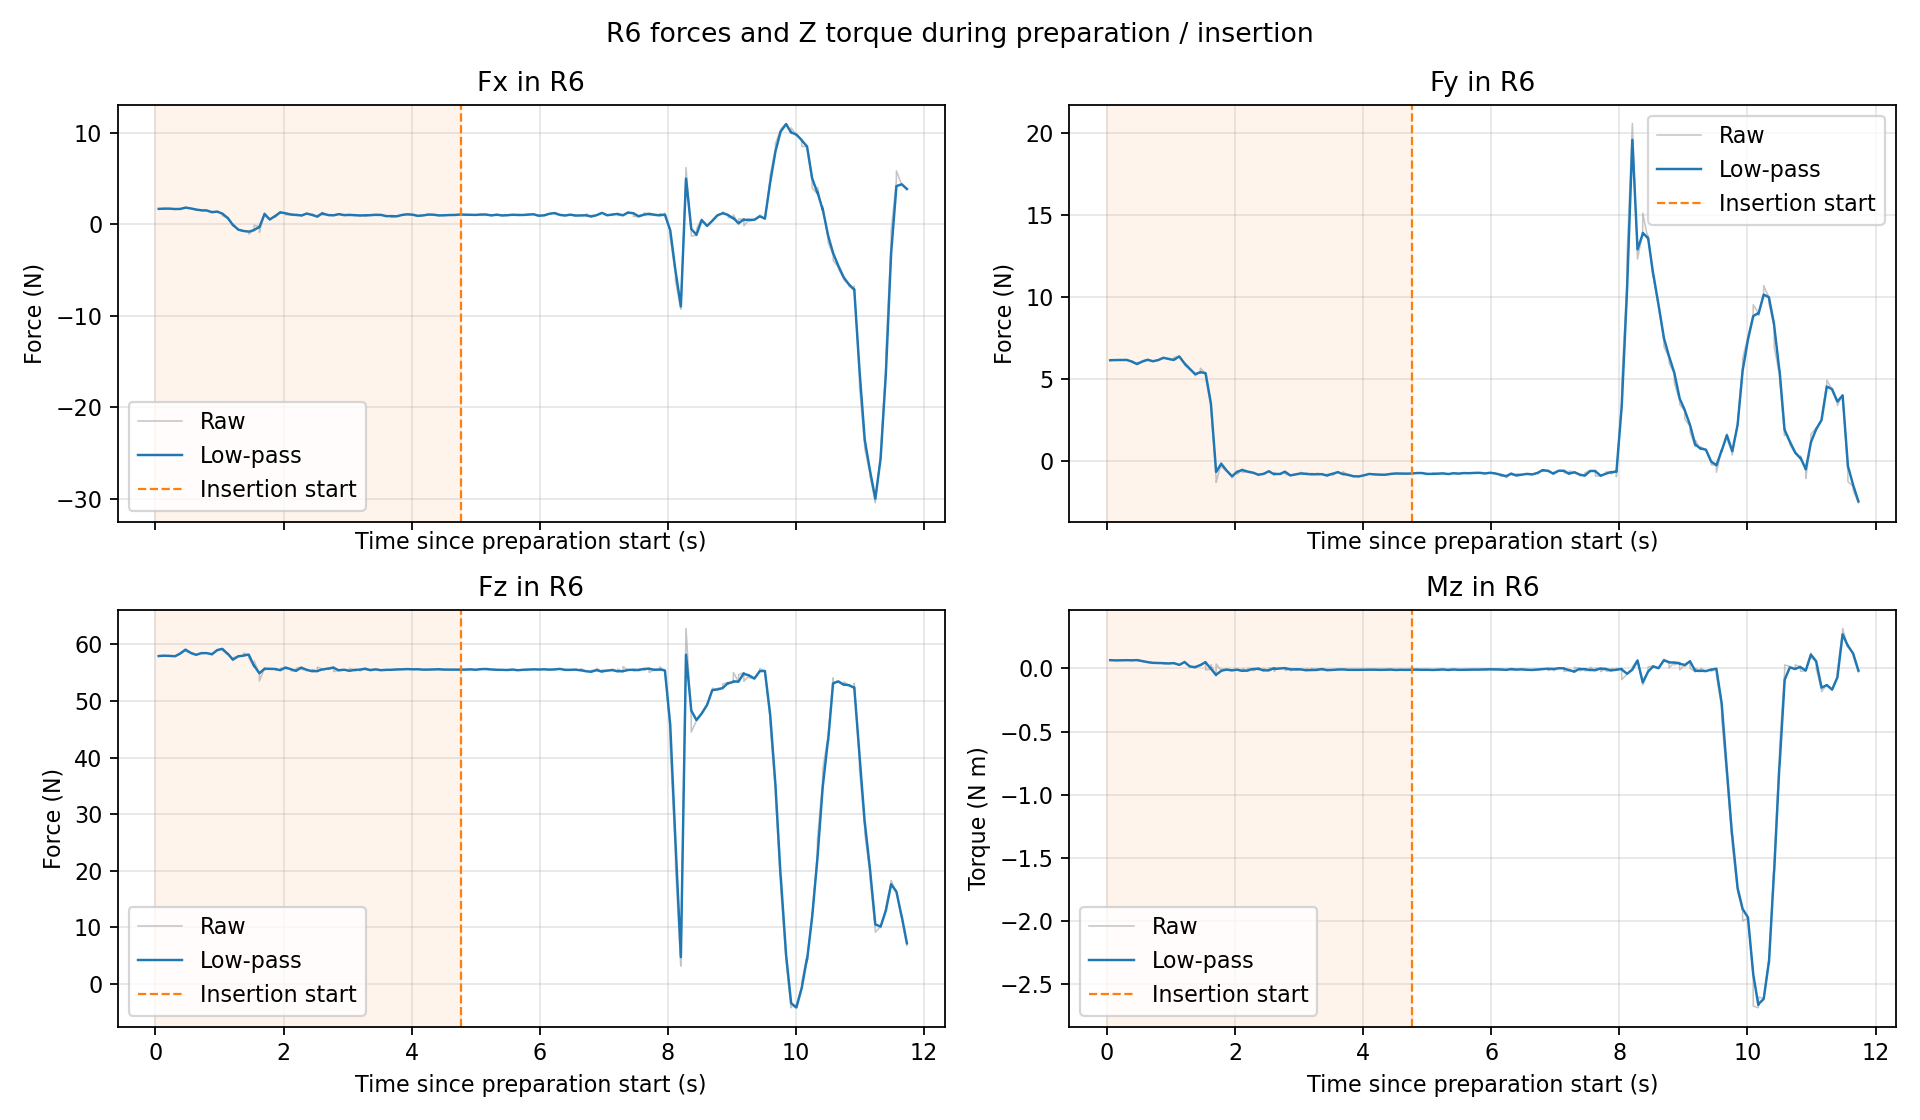

Values plotted in this chart, from the file beside it:
time_s, Fx_raw_N, Fy_raw_N, Fz_raw_N, Mz_raw_Nm, Fx_filtered_N, Fy_filtered_N, Fz_filtered_N, Mz_filtered_Nm, phase_0_prepare_1_insert
5.130883900073968107e-02, 1.686793446540832520e+00, 6.132146358489990234e+00, 5.793277359008789062e+01, 6.547658145427703857e-02, 1.687421950144517346e+00, 6.133390071872359961e+00, 5.792964624053703915e+01, 6.576867577632920792e-02, 0.000000000000000000e+00
5.348439099998358870e-02, 1.681801915168762207e+00, 6.177214145660400391e+00, 5.800055313110351562e+01, 6.745614111423492432e-02, 1.687050670168359856e+00, 6.136285249774514838e+00, 5.793433060793910983e+01, 6.588015588154685909e-02, 0.000000000000000000e+00
1.334568510001190589e-01, 1.719599246978759766e+00, 6.148489475250244141e+00, 5.800658798217773438e+01, 6.347028911113739014e-02, 1.716960445796867241e+00, 6.147500045672507518e+00, 5.800072988135654839e+01, 6.366566353008673573e-02, 0.000000000000000000e+00
1.355062689999613212e-01, 1.672026515007019043e+00, 6.143274784088134766e+00, 5.790911483764648438e+01, 6.547226011753082275e-02, 1.714158569523039022e+00, 6.147236577509898936e+00, 5.799501718244984971e+01, 6.377831470539593872e-02, 0.000000000000000000e+00
2.157241730001260294e-01, 1.719712376594543457e+00, 6.148861408233642578e+00, 5.795841598510742188e+01, 6.448398530483245850e-02, 1.719265572982472623e+00, 6.148730690650725528e+00, 5.796136055033414891e+01, 6.442721412630553202e-02, 0.000000000000000000e+00
2.182320570000229054e-01, 1.657716393470764160e+00, 6.151981830596923828e+00, 5.792906570434570312e+01, 6.824846565723419189e-02, 1.714602379672562460e+00, 6.148977009028435248e+00, 5.795891377344852913e+01, 6.471672626466183631e-02, 0.000000000000000000e+00
2.981637960001535248e-01, 1.660189032554626465e+00, 6.152307987213134766e+00, 5.788585281372070312e+01, 6.553532183170318604e-02, 1.664606116930166690e+00, 6.152037590105178921e+00, 5.789178364578248193e+01, 6.546887111913761437e-02, 0.000000000000000000e+00
3.062309430006280309e-01, 1.682237744331359863e+00, 6.156119346618652344e+00, 5.790971755981445312e+01, 6.546838581562042236e-02, 1.668553331942128626e+00, 6.152951378164474683e+00, 5.789579853408969967e+01, 6.546876247361756163e-02, 0.000000000000000000e+00
3.083487300000342657e-01, 1.691741824150085449e+00, 6.168903350830078125e+00, 5.797747421264648438e+01, 6.732799112796783447e-02, 1.670045911421163209e+00, 6.153978162779759842e+00, 5.790105577292423789e+01, 6.558843590953694624e-02, 0.000000000000000000e+00
3.887280420003662584e-01, 1.683309793472290039e+00, 6.051051139831542969e+00, 5.842300033569335938e+01, 6.444013863801956177e-02, 1.682248111788472666e+00, 6.059289733526266986e+00, 5.838122229664535467e+01, 6.453205186342735045e-02, 0.000000000000000000e+00
3.901911610000752262e-01, 1.706270456314086914e+00, 5.992213726043701172e+00, 5.854084396362304688e+01, 6.342784315347671509e-02, 1.683327311749322597e+00, 6.056276354687579300e+00, 5.838839327433944959e+01, 6.448244546488127171e-02, 0.000000000000000000e+00
4.702076100002159365e-01, 1.842943310737609863e+00, 5.887323379516601562e+00, 5.912186813354492188e+01, 6.717464327812194824e-02, 1.830020680701208269e+00, 5.901001938091698484e+00, 5.906248546321994297e+01, 6.695668094009923910e-02, 0.000000000000000000e+00
4.723695450002196594e-01, 1.772952795028686523e+00, 5.983971595764160156e+00, 5.875506210327148438e+01, 6.154006347060203552e-02, 1.826273373524460508e+00, 5.906450059920365092e+00, 5.904229880745972281e+01, 6.660100402517689366e-02, 0.000000000000000000e+00
5.525712859998748172e-01, 1.721184492111206055e+00, 6.067279815673828125e+00, 5.843265914916992188e+01, 5.793224647641181946e-02, 1.729643183491228475e+00, 6.054334495004810357e+00, 5.848172955179622079e+01, 5.863000197411184083e-02, 0.000000000000000000e+00
5.555126160006693681e-01, 1.724362850189208984e+00, 6.107202053070068359e+00, 5.836677169799804688e+01, 5.505178868770599365e-02, 1.729177121102393411e+00, 6.059000787640987262e+00, 5.847158293246519634e+01, 5.831417520018715439e-02, 0.000000000000000000e+00
6.340079580004385207e-01, 1.605437159538269043e+00, 6.176613330841064453e+00, 5.811357498168945312e+01, 5.012064799666404724e-02, 1.615945595734260776e+00, 6.166625256734334926e+00, 5.814397828601273233e+01, 5.081647137296051858e-02, 0.000000000000000000e+00
6.362680880001789774e-01, 1.565571188926696777e+00, 6.143474102020263672e+00, 5.821186447143554688e+01, 4.623716697096824646e-02, 1.612492837858032546e+00, 6.165038432454931439e+00, 5.814863133457966171e+01, 5.050259711927399670e-02, 0.000000000000000000e+00
7.163062230001742137e-01, 1.525832056999206543e+00, 6.067724227905273438e+00, 5.846915054321289062e+01, 4.398808255791664124e-02, 1.532843399939573192e+00, 6.075597492538997280e+00, 5.844321874259406968e+01, 4.451514330243146883e-02, 0.000000000000000000e+00
7.180784850006602937e-01, 1.480257511138916016e+00, 6.060245037078857422e+00, 5.848869705200195312e+01, 4.594618082046508789e-02, 1.529995577226379133e+00, 6.074766070414928443e+00, 5.844568164976257663e+01, 4.459264206189406804e-02, 0.000000000000000000e+00
7.976844940003502415e-01, 1.510276675224304199e+00, 6.150228977203369141e+00, 5.844375991821289062e+01, 4.375365003943443298e-02, 1.511893850770616332e+00, 6.144040155559087779e+00, 5.844391752218437119e+01, 4.382245698325564626e-02, 0.000000000000000000e+00
8.000673830001687747e-01, 1.512764453887939453e+00, 6.149091243743896484e+00, 5.849444198608398438e+01, 4.092513397336006165e-02, 1.511956644969066010e+00, 6.144404476599930831e+00, 5.844756171222866215e+01, 4.361348107628233023e-02, 0.000000000000000000e+00
8.795476860004782793e-01, 1.323235273361206055e+00, 6.295951366424560547e+00, 5.825298690795898438e+01, 4.208652302622795105e-02, 1.338773828176966774e+00, 6.283473608157779999e+00, 5.826900741075711210e+01, 4.221224657920974455e-02, 0.000000000000000000e+00
8.816417120006008190e-01, 1.262884259223937988e+00, 6.281370162963867188e+00, 5.809655380249023438e+01, 3.543419390916824341e-02, 1.333942048292599880e+00, 6.283339684822649041e+00, 5.825802753714725668e+01, 4.178069769840694891e-02, 0.000000000000000000e+00
9.631511040006444091e-01, 1.388910293579101562e+00, 6.209687232971191406e+00, 5.902640914916992188e+01, 3.976493328809738159e-02, 1.384663931695233385e+00, 6.215376971884364998e+00, 5.896705076193103423e+01, 3.992065347007122539e-02, 0.000000000000000000e+00
9.641086740002720035e-01, 1.451816678047180176e+00, 6.184476375579833984e+00, 5.904989242553710938e+01, 3.976278379559516907e-02, 1.386654000671969422e+00, 6.214461233937535134e+00, 5.896950577134881399e+01, 3.991597500852483299e-02, 0.000000000000000000e+00
1.044300771000052919e+00, 1.159168481826782227e+00, 6.148475170135498047e+00, 5.922349166870117188e+01, 4.272296652197837830e-02, 1.177484528716493228e+00, 6.153788052664465269e+00, 5.920304193797173298e+01, 4.249696097911820347e-02, 0.000000000000000000e+00
1.046372212000278523e+00, 9.529374837875366211e-01, 6.300285816192626953e+00, 5.894525527954101562e+01, 3.954728320240974426e-02, 1.163337172464787628e+00, 6.163017993995319799e+00, 5.918680035396464945e+01, 4.231111955623046567e-02, 0.000000000000000000e+00
1.127443392000714084e+00, 6.566982269287109375e-01, 6.380538463592529297e+00, 5.825151443481445312e+01, 2.768050879240036011e-02, 6.963792226484570858e-01, 6.363501816688271084e+00, 5.832476793591526132e+01, 2.882640807276958678e-02, 0.000000000000000000e+00
1.130500723000295693e+00, 6.895151734352111816e-01, 6.333927631378173828e+00, 5.839370346069335938e+01, 2.659858390688896179e-02, 6.957506103164602385e-01, 6.360793401142704973e+00, 5.833108107844118706e+01, 2.862238305769674446e-02, 0.000000000000000000e+00
1.209536278000086895e+00, -1.487798541784286499e-01, 5.915062427520751953e+00, 5.719875717163085938e+01, 5.221167951822280884e-02, -7.826625269857689915e-02, 5.952278487287172126e+00, 5.729329992653158143e+01, 5.024210432853150332e-02, 0.000000000000000000e+00
1.211770425999930012e+00, 4.540915042161941528e-02, 5.827253818511962891e+00, 5.761668777465820312e+01, 5.658152699470520020e-02, -6.988337375865555368e-02, 5.943804153374326660e+00, 5.731521957355187169e+01, 5.067179860418209031e-02, 0.000000000000000000e+00
1.292783718999999110e+00, -6.233953237533569336e-01, 5.585053443908691406e+00, 5.793840408325195312e+01, 1.345820352435112000e-02, -5.799642278303602794e-01, 5.613202676234017474e+00, 5.788950615752737150e+01, 1.637815352284197057e-02, 0.000000000000000000e+00
1.293936064000263286e+00, -6.097816228866577148e-01, 5.577857494354248047e+00, 5.783950424194335938e+01, 1.655778661370277405e-02, -5.810243713138557586e-01, 5.611945994885024547e+00, 5.788772836289210488e+01, 1.638454029305904183e-02, 0.000000000000000000e+00
1.374759066000478924e+00, -7.446067333221435547e-01, 5.265705585479736328e+00, 5.801005172729492188e+01, 8.563508279621601105e-03, -7.316943459318748788e-01, 5.293036101077620792e+00, 5.800039612232224329e+01, 9.180862093989930126e-03, 0.000000000000000000e+00
1.377317092999874149e+00, -6.988666057586669922e-01, 5.185976505279541016e+00, 5.844319534301757812e+01, 1.708594895899295807e-02, -7.291594374491431330e-01, 5.284769120892129024e+00, 5.803458840893001280e+01, 9.791280954535866443e-03, 0.000000000000000000e+00
1.457174612000017078e+00, -7.923259139060974121e-01, 5.409954547882080078e+00, 5.819020462036132812e+01, 2.845046482980251312e-02, -7.871863112389551054e-01, 5.399768712126569170e+00, 5.817754275381146556e+01, 2.693224192754244475e-02, 0.000000000000000000e+00
1.458674637000513030e+00, -1.062483668327331543e+00, 5.653501033782958984e+00, 5.761183547973632812e+01, 2.262866124510765076e-02, -7.998586742088563684e-01, 5.411448403174940580e+00, 5.815150237337478956e+01, 2.673414145518461515e-02, 0.000000000000000000e+00
1.539609907000340172e+00, -6.161778569221496582e-01, 5.337864875793457031e+00, 5.601317214965820312e+01, 5.272987112402915955e-02, -6.306256701032464385e-01, 5.343652747779862544e+00, 5.618136715253390889e+01, 5.068512060892491067e-02, 0.000000000000000000e+00
1.541408431000490964e+00, -9.138111770153045654e-02, 5.053114891052246094e+00, 5.704412460327148438e+01, -1.124683022499084473e-02, -6.010019000835121750e-01, 5.327691850981940647e+00, 5.622876332592060322e+01, 4.728284633428252171e-02, 0.000000000000000000e+00
1.622822154000459705e+00, -2.692056596279144287e-01, 3.356597185134887695e+00, 5.479159164428710938e+01, -5.794183816760778427e-03, -2.949144637519595102e-01, 3.509324915276222256e+00, 5.490294904003398813e+01, -1.681578532971204909e-03, 0.000000000000000000e+00
1.623275997000746429e+00, -8.916569948196411133e-01, 3.259923219680786133e+00, 5.352723312377929688e+01, 3.156918659806251526e-02, -3.033623901537666478e-01, 3.505794201343185534e+00, 5.488347339315907902e+01, -1.210856233140881989e-03, 0.000000000000000000e+00
1.704152975999932096e+00, 1.250320196151733398e+00, -1.021725296974182129e+00, 5.578547668457031250e+01, -5.668375268578529358e-02, 1.127887920722729920e+00, -6.649506770395676725e-01, 5.571439761321730799e+01, -5.231241390835544153e-02, 0.000000000000000000e+00
1.705310199000450666e+00, 9.770095944404602051e-01, -1.324933409690856934e+00, 5.550863647460937500e+01, 3.590567409992218018e-02, 1.122501214813418580e+00, -6.885135901074466158e-01, 5.570705146371686567e+01, -4.916282372074088497e-02, 0.000000000000000000e+00
1.784931933000734716e+00, 4.834443628787994385e-01, -1.381066292524337769e-01, 5.565676879882812500e+01, -1.640546880662441254e-02, 5.358284505372732376e-01, -1.832240024532346689e-01, 5.566089051588234327e+01, -1.909061981640714292e-02, 0.000000000000000000e+00
1.787625554000442207e+00, 5.348198413848876953e-01, -3.850367665290832520e-01, 5.571703338623046875e+01, -5.697774235159158707e-03, 5.357466109788829867e-01, -1.995992925747039626e-01, 5.566544600470096782e+01, -1.800391089118500917e-02, 0.000000000000000000e+00
1.867740340000636934e+00, 9.361503124237060547e-01, -6.410886049270629883e-01, 5.566706848144531250e+01, -7.757815998047590256e-03, 9.038333236447411156e-01, -6.054555548282735122e-01, 5.566693752970198261e+01, -8.584788707078256503e-03, 0.000000000000000000e+00
1.869661646000167821e+00, 7.838305234909057617e-01, -6.223263740539550781e-01, 5.542752838134765625e+01, -9.345605969429016113e-03, 8.968042710223723679e-01, -6.064437474035114795e-01, 5.565291436107673917e+01, -8.629352871966197019e-03, 0.000000000000000000e+00
1.949914878000527096e+00, 1.351640462875366211e+00, -9.663674831390380859e-01, 5.541352844238281250e+01, -1.659052446484565735e-02, 1.315089493949948007e+00, -9.374437485813413851e-01, 5.543276566983324471e+01, -1.595075889492525087e-02, 0.000000000000000000e+00
1.953126440000232833e+00, 1.253768801689147949e+00, -1.048709630966186523e+00, 5.575212860107421875e+01, -9.908302687108516693e-03, 1.309204466036280490e+00, -9.481220824280753856e-01, 5.546341535260183520e+01, -1.537085638340636093e-02, 0.000000000000000000e+00
2.032180999000047450e+00, 1.202123284339904785e+00, -6.519495844841003418e-01, 5.595456695556640625e+01, -8.520636707544326782e-03, 1.211058631808745512e+00, -6.766635831337203255e-01, 5.591358300149676808e+01, -9.092250618336541329e-03, 0.000000000000000000e+00
2.033867150000332913e+00, 1.037074923515319824e+00, -8.303261995315551758e-01, 5.567895507812500000e+01, -1.357734389603137970e-02, 1.202082215765556183e+00, -6.845915643717435106e-01, 5.590147774246882051e+01, -9.323651958427544434e-03, 0.000000000000000000e+00
2.114231473000472761e+00, 1.050711393356323242e+00, -5.465329289436340332e-01, 5.558994293212890625e+01, -2.030506357550621033e-02, 1.062833283687350860e+00, -5.575887692388425965e-01, 5.561489087615888849e+01, -1.942566379962192696e-02, 0.000000000000000000e+00
2.116881529000238515e+00, 1.124994635581970215e+00, -7.156423926353454590e-01, 5.531016540527343750e+01, -1.761937397532165051e-03, 1.067798891592176114e+00, -5.702144972483371710e-01, 5.559054862553352194e+01, -1.801464012047830285e-02, 0.000000000000000000e+00
2.196221822000552493e+00, 1.009808897972106934e+00, -6.709930300712585449e-01, 5.528430938720703125e+01, -1.721039414405822754e-02, 1.014604607431893735e+00, -6.626587549139137945e-01, 5.530963503945356052e+01, -1.727690441240525496e-02, 0.000000000000000000e+00
2.198627818000204570e+00, 1.105402469635009766e+00, -7.083662748336791992e-01, 5.580097961425781250e+01, -2.533775405026972294e-04, 1.021214742869761549e+00, -6.659862880723796952e-01, 5.534540520085727167e+01, -1.603758208120619963e-02, 0.000000000000000000e+00
2.278400909000083630e+00, 9.729217886924743652e-01, -7.395873665809631348e-01, 5.594297790527343750e+01, -2.684370847418904305e-03, 9.768616286689495443e-01, -7.335828370101424856e-01, 5.589422667707012238e+01, -3.773753684510610870e-03, 0.000000000000000000e+00
2.282113690000187489e+00, 8.971537947654724121e-01, -7.201924920082092285e-01, 5.556557464599609375e+01, -1.907795481383800507e-02, 9.680862023832222940e-01, -7.321086282686627422e-01, 5.585804376340774269e+01, -5.458668231743056889e-03, 0.000000000000000000e+00
2.360846958000365703e+00, 1.196328878402709961e+00, -8.598601222038269043e-01, 5.547553253173828125e+01, -3.946622600778937340e-04, 1.177090043873504799e+00, -8.490918036074066588e-01, 5.550777483812897373e+01, -8.215130780005438019e-04, 0.000000000000000000e+00
2.362479743000221788e+00, 1.150768995285034180e+00, -9.122490286827087402e-01, 5.530578613281250000e+01, -1.356087811291217804e-02, 1.175773937452930573e+00, -8.522497944126689040e-01, 5.549767498853305625e+01, -1.458507461416904630e-03, 0.000000000000000000e+00
2.362940089000403532e+00, 1.178254723548889160e+00, -8.957347869873046875e-01, 5.544492340087890625e+01, 5.671845749020576477e-03, 1.175809556879592099e+00, -8.528741571928414311e-01, 5.549691757486051813e+01, -1.356128988051879310e-03, 0.000000000000000000e+00
... 222 more rows
